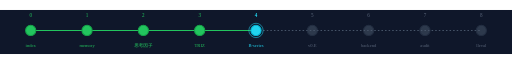
t = 0.00 s
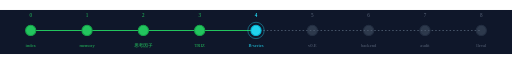
t = 0.20 s
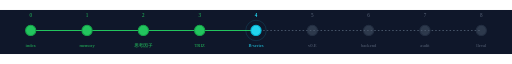
t = 0.60 s
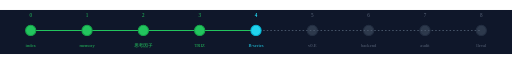
t = 0.80 s
t = 1.00 s: frame unchanged from t = 0.60 s, image omitted
t = 1.40 s: frame unchanged from t = 0.20 s, image omitted

The animated SVG that drew these frames (rendered in a browser with its animation timeline set to each time). Animation: 2 SMIL elements (animate=2); one cycle of 1.60 s, repeats indefinitely.

<?xml version="1.0" encoding="UTF-8"?>
<svg xmlns="http://www.w3.org/2000/svg" viewBox="0 0 1000 86" width="1000" height="86" role="img" aria-label="連載進捗 4/8 — 現在: B-series">
  <title>連載進捗 4/8 — 現在: B-series</title>
  <rect width="1000" height="86" fill="#0f172a"/>
  <line x1="60" y1="40" x2="500" y2="40" stroke="#22c55e" stroke-width="2"/>
  <line x1="500" y1="40" x2="940" y2="40" stroke="#475569" stroke-width="2" stroke-dasharray="3 4"/>

    <g opacity="1">
      <circle cx="60" cy="40" r="10" fill="#22c55e" stroke="#16a34a" stroke-width="2"/>
      
      <text x="60" y="14" font-size="10" fill="#22c55e" text-anchor="middle" font-weight="500">0</text>
      <text x="60" y="72" font-size="9" fill="#22c55e" text-anchor="middle">index</text>
    </g>
    <g opacity="1">
      <circle cx="170" cy="40" r="10" fill="#22c55e" stroke="#16a34a" stroke-width="2"/>
      
      <text x="170" y="14" font-size="10" fill="#22c55e" text-anchor="middle" font-weight="500">1</text>
      <text x="170" y="72" font-size="9" fill="#22c55e" text-anchor="middle">memory</text>
    </g>
    <g opacity="1">
      <circle cx="280" cy="40" r="10" fill="#22c55e" stroke="#16a34a" stroke-width="2"/>
      
      <text x="280" y="14" font-size="10" fill="#22c55e" text-anchor="middle" font-weight="500">2</text>
      <text x="280" y="72" font-size="9" fill="#22c55e" text-anchor="middle">思考因子</text>
    </g>
    <g opacity="1">
      <circle cx="390" cy="40" r="10" fill="#22c55e" stroke="#16a34a" stroke-width="2"/>
      
      <text x="390" y="14" font-size="10" fill="#22c55e" text-anchor="middle" font-weight="500">3</text>
      <text x="390" y="72" font-size="9" fill="#22c55e" text-anchor="middle">TRIZ</text>
    </g>
    <g opacity="1">
      <circle cx="500" cy="40" r="10" fill="#22d3ee" stroke="#06b6d4" stroke-width="2"/>
      <circle cx="500" cy="40" r="14" fill="none" stroke="#22d3ee" stroke-width="1.5"><animate attributeName="r" values="14;22;14" dur="1.6s" repeatCount="indefinite"/><animate attributeName="opacity" values="0.7;0;0.7" dur="1.6s" repeatCount="indefinite"/></circle>
      <text x="500" y="14" font-size="10" fill="#22d3ee" text-anchor="middle" font-weight="700">4</text>
      <text x="500" y="72" font-size="9" fill="#22d3ee" text-anchor="middle">B-series</text>
    </g>
    <g opacity="0.55">
      <circle cx="610" cy="40" r="10" fill="#475569" stroke="#334155" stroke-width="2"/>
      
      <text x="610" y="14" font-size="10" fill="#94a3b8" text-anchor="middle" font-weight="500">5</text>
      <text x="610" y="72" font-size="9" fill="#94a3b8" text-anchor="middle">v0.E</text>
    </g>
    <g opacity="0.55">
      <circle cx="720" cy="40" r="10" fill="#475569" stroke="#334155" stroke-width="2"/>
      
      <text x="720" y="14" font-size="10" fill="#94a3b8" text-anchor="middle" font-weight="500">6</text>
      <text x="720" y="72" font-size="9" fill="#94a3b8" text-anchor="middle">backend</text>
    </g>
    <g opacity="0.55">
      <circle cx="830" cy="40" r="10" fill="#475569" stroke="#334155" stroke-width="2"/>
      
      <text x="830" y="14" font-size="10" fill="#94a3b8" text-anchor="middle" font-weight="500">7</text>
      <text x="830" y="72" font-size="9" fill="#94a3b8" text-anchor="middle">audit</text>
    </g>
    <g opacity="0.55">
      <circle cx="940" cy="40" r="10" fill="#475569" stroke="#334155" stroke-width="2"/>
      
      <text x="940" y="14" font-size="10" fill="#94a3b8" text-anchor="middle" font-weight="500">8</text>
      <text x="940" y="72" font-size="9" fill="#94a3b8" text-anchor="middle">lleval</text>
    </g>
</svg>
